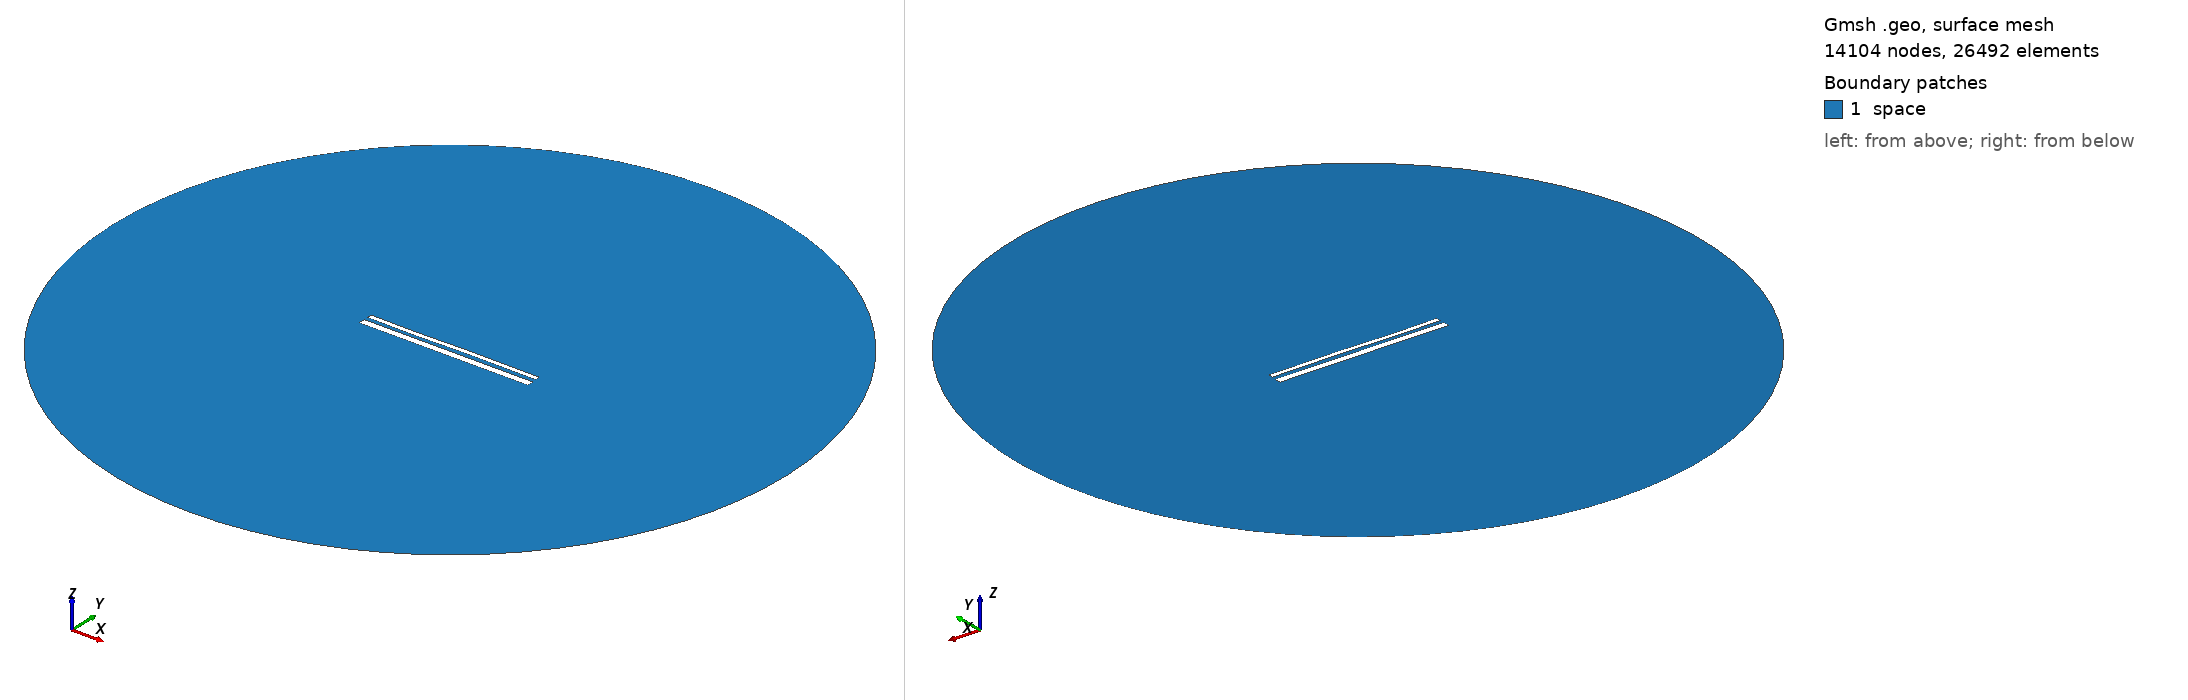

Gmsh geometry script, surface-meshed: 14104 nodes, 26492 surface elements. Boundary patches (legend numbers): 1 space. Left view from above one corner, right view from below the opposite corner. Legend entries are the model's physical surfaces. The drawing asked Gmsh for element sizes between 1% and 20% of the model's largest extent; the script's own settings can give other sizes.

=== 14177.geo (drawn) ===
//---------------------------------------
// Geometry kernel
//---------------------------------------

SetFactory("OpenCASCADE");



//---------------------------------------
// Parameters of the geometry
//---------------------------------------

// Overetch of the upper plate
overetch = 0.5;

// Distance between the plates
distance = 2.0;

// Discretization over the x axis (for the deformation)
nx = 50; 

// Length of the plate
L = 100 - overetch; 

// Number of modes
n = 4; 

// 1st mode coefficient
coeff(1) = 0.07499999999999998;
beta(1) = 0.596864 * 3.1415926535 / L;

// 2nd mode coefficient
coeff(2) = 0.0;
beta(2) = 1.49418 * 3.1415926535 / L;

// 3rd mode coefficient
coeff(3) = -0.15;
beta(3) = 2.50025 * 3.1415926535 / L;

// 4th mode coefficient
coeff(4) = -0.075;
beta(4) = 3.49999 * 3.1415926535 / L;



//---------------------------------------
// Upper plate (deformed rectangle)
//---------------------------------------

// Coordiantes of the upper plate
xmin = -50;
xmax = 50 - overetch;

// Height of the upper plate
yheight = 4 - 2 * overetch;

// Indexes of the points
UpperID[] = {};
LowerID[] = {};
LeftID[] = {};
RightID[] = {};

// Point index
p = 1;

// Horizontal edges
For i In {1:nx}
    x = xmin + (i-1)*(xmax - xmin)/(nx-1);

    y_bottom = distance / 2 + overetch;
    For j In {1:n}
        C = (Cosh(beta(j)*L) + Cos(beta(j)*L)) / (Sinh(beta(j)*L) + Sin(beta(j)*L));
        y_bottom  = y_bottom + coeff(j) * (Cosh(beta(j)*(x+50)) - Cos(beta(j)*(x+50)) - C * (Sinh(beta(j)*(x+50)) - Sin(beta(j)*(x+50))));
    EndFor

    y_top = y_bottom + yheight;

    Point(p) = {x, y_top, 0, 1.0};
    UpperID[i] = p;
    p = p + 1;

    Point(p) = {x, y_bottom, 0, 1.0};
    LowerID[i] = p;
    p = p + 1;
EndFor

// Create point lists
UpperPts[] = {}; LowerPts[] = {};
For i In {1:nx}
  UpperPts[] += {UpperID[i]};
  LowerPts[] += {LowerID[i]};
EndFor

// Build splines
Spline(1) = {UpperPts[]};
Spline(2) = {LowerPts[]};
Line(3) = {LowerPts[nx-1], UpperPts[nx-1]};
Line(4) = {LowerPts[0], UpperPts[0]};

// Build the plane surface
Curve Loop(1) = {2, 3, -1, -4};
Plane Surface(1) = {1};



//---------------------------------------
// Lower plate (rectangle)
//---------------------------------------

// Vertices
Point(1001) = {-50, -1, 0, 1.0};
Point(1002) = { 50, -1, 0, 1.0};
Point(1003) = { 50,  -5, 0, 1.0};
Point(1004) = {-50,  -5, 0, 1.0};

// Edges
Line(5) = {1001, 1002};
Line(6) = {1002, 1003};
Line(7) = {1003, 1004};
Line(8) = {1004, 1001};

// Plane surface
Line Loop(2) = {5, 6, 7, 8};
Plane Surface(2) = {2}; 



//---------------------------------------
// Outer (fictious) boundary
//---------------------------------------

// Points
Point(1005) = {0, 0, 0};       // Center
Point(1006) = {200, 0, 0};     // Start point
Point(1007) = {0, 200, 0};     // 90 degrees
Point(1008) = {-200, 0, 0};    // 180 degrees
Point(1009) = {0, -200, 0};    // 270 degrees

// Circle arcs (each needs start, center, end)
Circle(9) = {1006, 1005, 1007};
Circle(10) = {1007, 1005, 1008};
Circle(11) = {1008, 1005, 1009};
Circle(12) = {1009, 1005, 1006};

// Plane surface for the entire domain
Curve Loop(3) = {9, 10, 11, 12};
Surface(3) = {3};

// Subtract the plates from the whole domain to obtain the actual domain where we want to solve the equations
BooleanDifference{ Surface{3}; Delete; }{ Surface{1}; Surface{2}; Delete; }




//---------------------------------------
// Transfinite Lines/Curves
//---------------------------------------

// Set the number of points on the boundaries
r = 7;

// Plates
Transfinite Curve {1, 2} = 50*r Using Progression 1;
Transfinite Curve {3, 4} = 2*r Using Progression 1;
Transfinite Line {5, 7} = 50*r Using Progression 1;
Transfinite Line {6, 8} = 2*r Using Progression 1;

// Outer boundary
Transfinite Line {9, 10, 11, 12} = 20 Using Progression 1;



//---------------------------------------
// Physical groups
//---------------------------------------                

// Physical curves (boundaries)
Physical Line("force_segment", 10) = {2};
Physical Line("upper_plate", 11) = {1, 3, 4};
Physical Line("lower_plate", 12) = {5, 6, 7, 8};
Physical Line("boundary", 20) = {9, 10, 11, 12};

// Physical Surfaces
Physical Surface("space", 30) = {3};



//---------------------------------------
// 6. Generate the Mesh
//---------------------------------------

// 2D mesh generation
Mesh 2;
